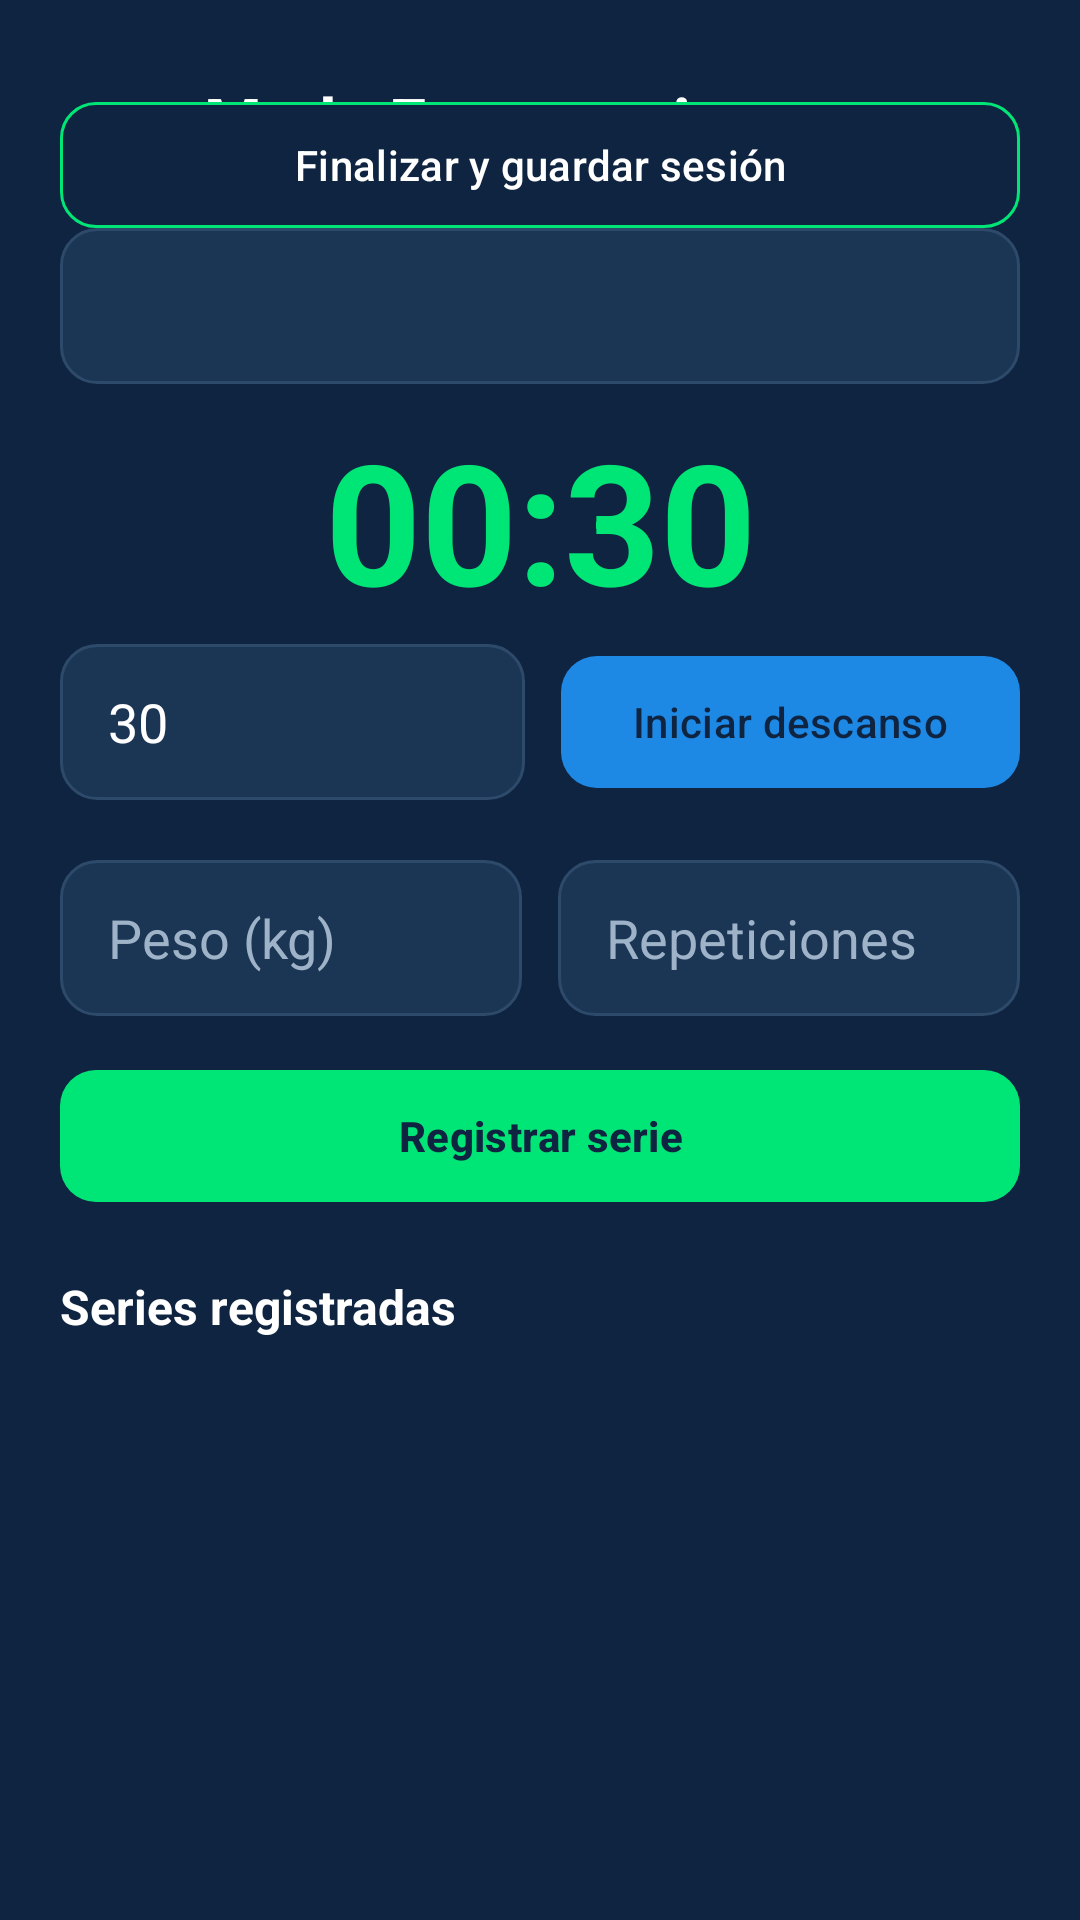

Here is an Android app screen rendered from its layout file. Give the layout XML and the strings, colors and styles it references.
<!-- AndroidManifest.xml: application theme Theme.TitanTrack -->
<!-- res/layout/activity_training.xml -->
<?xml version="1.0" encoding="utf-8"?>
<androidx.constraintlayout.widget.ConstraintLayout
    xmlns:android="http://schemas.android.com/apk/res/android"
    xmlns:app="http://schemas.android.com/apk/res-auto"
    android:layout_width="match_parent"
    android:layout_height="match_parent"
    android:fitsSystemWindows="true"
    android:background="@color/titan_background"
    android:padding="20dp">

    <ImageButton
        android:id="@+id/btnBack"
        android:layout_width="40dp"
        android:layout_height="40dp"
        android:src="@drawable/ic_back"
        android:background="?attr/selectableItemBackgroundBorderless"
        android:contentDescription="Volver"
        app:layout_constraintTop_toTopOf="parent"
        app:layout_constraintStart_toStartOf="parent" />

    <TextView
        android:id="@+id/txtTitle"
        android:layout_width="wrap_content"
        android:layout_height="wrap_content"
        android:text="@string/training_title"
        android:textColor="@color/titan_text"
        android:textSize="22sp"
        android:textStyle="bold"
        android:layout_marginStart="8dp"
        app:layout_constraintTop_toTopOf="@id/btnBack"
        app:layout_constraintBottom_toBottomOf="@id/btnBack"
        app:layout_constraintStart_toEndOf="@id/btnBack" />

    <Spinner
        android:id="@+id/spinnerExercise"
        android:layout_width="0dp"
        android:layout_height="52dp"
        android:background="@drawable/bg_input"
        android:popupBackground="@color/titan_surface"
        android:layout_marginTop="16dp"
        app:layout_constraintTop_toBottomOf="@id/btnBack"
        app:layout_constraintStart_toStartOf="parent"
        app:layout_constraintEnd_toEndOf="parent" />

    <TextView
        android:id="@+id/txtTimer"
        android:layout_width="wrap_content"
        android:layout_height="wrap_content"
        android:text="00:30"
        android:textColor="@color/titan_timer"
        android:textSize="56sp"
        android:textStyle="bold"
        android:layout_marginTop="8dp"
        app:layout_constraintTop_toBottomOf="@id/spinnerExercise"
        app:layout_constraintStart_toStartOf="parent"
        app:layout_constraintEnd_toEndOf="parent" />

    <EditText
        android:id="@+id/inputRest"
        android:layout_width="0dp"
        android:layout_height="52dp"
        android:hint="@string/hint_rest"
        android:inputType="number"
        android:text="30"
        android:background="@drawable/bg_input"
        android:paddingStart="16dp"
        android:paddingEnd="16dp"
        android:textColor="@color/titan_text"
        android:textColorHint="@color/titan_text_muted"
        android:layout_marginTop="4dp"
        app:layout_constraintTop_toBottomOf="@id/txtTimer"
        app:layout_constraintStart_toStartOf="parent"
        app:layout_constraintEnd_toStartOf="@id/btnStartRest" />

    <com.google.android.material.button.MaterialButton
        android:id="@+id/btnStartRest"
        android:layout_width="wrap_content"
        android:layout_height="52dp"
        android:text="@string/btn_start_rest"
        android:textColor="@color/titan_button_text"
        app:backgroundTint="@color/titan_primary"
        app:cornerRadius="12dp"
        android:layout_marginStart="12dp"
        app:layout_constraintTop_toTopOf="@id/inputRest"
        app:layout_constraintBottom_toBottomOf="@id/inputRest"
        app:layout_constraintStart_toEndOf="@id/inputRest"
        app:layout_constraintEnd_toEndOf="parent" />

    <EditText
        android:id="@+id/inputKg"
        android:layout_width="0dp"
        android:layout_height="52dp"
        android:hint="@string/hint_kg"
        android:inputType="numberDecimal"
        android:background="@drawable/bg_input"
        android:paddingStart="16dp"
        android:paddingEnd="16dp"
        android:textColor="@color/titan_text"
        android:textColorHint="@color/titan_text_muted"
        android:layout_marginTop="20dp"
        app:layout_constraintTop_toBottomOf="@id/inputRest"
        app:layout_constraintStart_toStartOf="parent"
        app:layout_constraintEnd_toStartOf="@id/inputReps" />

    <EditText
        android:id="@+id/inputReps"
        android:layout_width="0dp"
        android:layout_height="52dp"
        android:hint="@string/hint_reps"
        android:inputType="number"
        android:background="@drawable/bg_input"
        android:paddingStart="16dp"
        android:paddingEnd="16dp"
        android:textColor="@color/titan_text"
        android:textColorHint="@color/titan_text_muted"
        android:layout_marginStart="12dp"
        app:layout_constraintTop_toTopOf="@id/inputKg"
        app:layout_constraintBottom_toBottomOf="@id/inputKg"
        app:layout_constraintStart_toEndOf="@id/inputKg"
        app:layout_constraintEnd_toEndOf="parent" />

    <com.google.android.material.button.MaterialButton
        android:id="@+id/btnAddSeries"
        android:layout_width="0dp"
        android:layout_height="52dp"
        android:text="@string/btn_add_series"
        android:textColor="@color/titan_button_text"
        android:textStyle="bold"
        app:backgroundTint="@color/titan_accent"
        app:cornerRadius="12dp"
        android:layout_marginTop="14dp"
        app:layout_constraintTop_toBottomOf="@id/inputKg"
        app:layout_constraintStart_toStartOf="parent"
        app:layout_constraintEnd_toEndOf="parent" />

    <TextView
        android:id="@+id/txtSeriesHeader"
        android:layout_width="wrap_content"
        android:layout_height="wrap_content"
        android:text="@string/series_header"
        android:textColor="@color/titan_text"
        android:textSize="16sp"
        android:textStyle="bold"
        android:layout_marginTop="20dp"
        app:layout_constraintTop_toBottomOf="@id/btnAddSeries"
        app:layout_constraintStart_toStartOf="parent" />

    <androidx.recyclerview.widget.RecyclerView
        android:id="@+id/recyclerSeries"
        android:layout_width="0dp"
        android:layout_height="0dp"
        android:layout_marginTop="8dp"
        app:layout_constraintTop_toBottomOf="@id/txtSeriesHeader"
        app:layout_constraintBottom_toTopOf="@id/btnFinish"
        app:layout_constraintStart_toStartOf="parent"
        app:layout_constraintEnd_toEndOf="parent" />
    <com.google.android.material.button.MaterialButton
        android:id="@+id/btnFinish"
        android:layout_width="0dp"
        android:layout_height="50dp"
        android:text="@string/btn_finish_session"
        android:textColor="@color/titan_text"
        app:strokeColor="@color/titan_accent"
        app:strokeWidth="1dp"
        app:backgroundTint="@color/titan_background"
        app:cornerRadius="12dp"
        android:layout_marginTop="10dp"
        app:layout_constraintTop_toBottomOf="@id/recyclerSeries"
        app:layout_constraintStart_toStartOf="parent"
        app:layout_constraintEnd_toEndOf="parent" />

</androidx.constraintlayout.widget.ConstraintLayout>
<!-- resources referenced by this layout -->
<resources>
  <color name="titan_accent">#00E676</color>
  <color name="titan_background">#0F2440</color>
  <color name="titan_button_text">#0F2440</color>
  <color name="titan_primary">#1E88E5</color>
  <color name="titan_surface">#1B3555</color>
  <color name="titan_text">#FFFFFF</color>
  <color name="titan_text_muted">#9FB3C8</color>
  <color name="titan_timer">#00E676</color>
  <!-- drawable bg_input (drawable) -->
  <?xml version="1.0" encoding="utf-8"?>
  <shape xmlns:android="http://schemas.android.com/apk/res/android"
      android:shape="rectangle">
      <solid android:color="@color/titan_surface"/>
      <corners android:radius="12dp"/>
      <stroke android:width="1dp" android:color="@color/titan_field_stroke"/>
  </shape>
  <string name="btn_add_series">Registrar serie</string>
  <string name="btn_finish_session">Finalizar y guardar sesión</string>
  <string name="btn_start_rest">Iniciar descanso</string>
  <string name="hint_kg">Peso (kg)</string>
  <string name="hint_reps">Repeticiones</string>
  <string name="hint_rest">Descanso (s)</string>
  <string name="series_header">Series registradas</string>
  <string name="training_title">Modo Entrenamiento</string>
  <style name="Theme.TitanTrack" parent="Base.Theme.TitanTrack" />
  <color name="titan_field_stroke">#2E4A6B</color>
  <style name="Base.Theme.TitanTrack" parent="Theme.Material3.DayNight.NoActionBar">
          <item name="colorPrimary">@color/titan_primary</item>
          <item name="android:statusBarColor">@color/titan_background</item>
          <item name="android:windowLightStatusBar">false</item>
      </style>
</resources>
